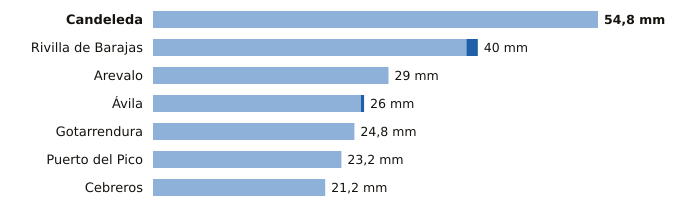

The file beside this chart, header and first rows:
estacion, provincia, indicativo, mm_6_dias_anteriores, mm_hoy, mm_7_dias, horas_de_hoy
Candeleda, Ávila, 3422D, 54.8, 0.0, 54.8, 8
Rivilla de Barajas, Ávila, 2512Y, 38.6, 1.4, 40.0, 9
Arevalo, Ávila, 2456B, 29.0, 0.0, 29.0, 8
Ávila, Ávila, 2444, 25.6, 0.4, 26.0, 9
Gotarrendura, Ávila, 2453E, 24.8, 0.0, 24.8, 7
Puerto del Pico, Ávila, 3319D, 23.2, 0.0, 23.2, 8
Cebreros, Ávila, 3337U, 21.2, 0.0, 21.2, 9
